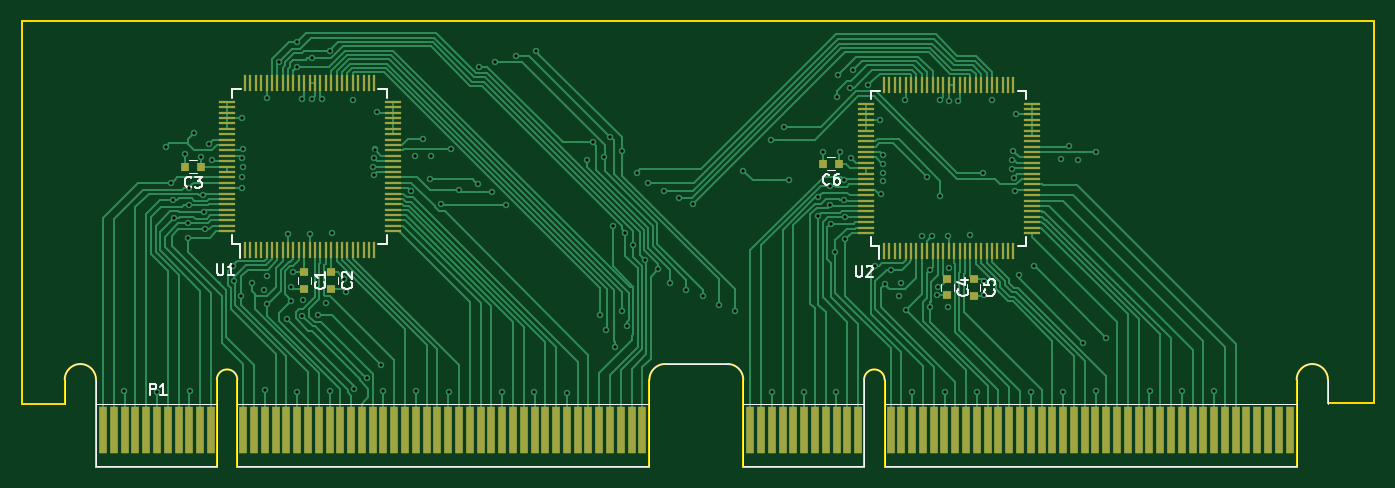
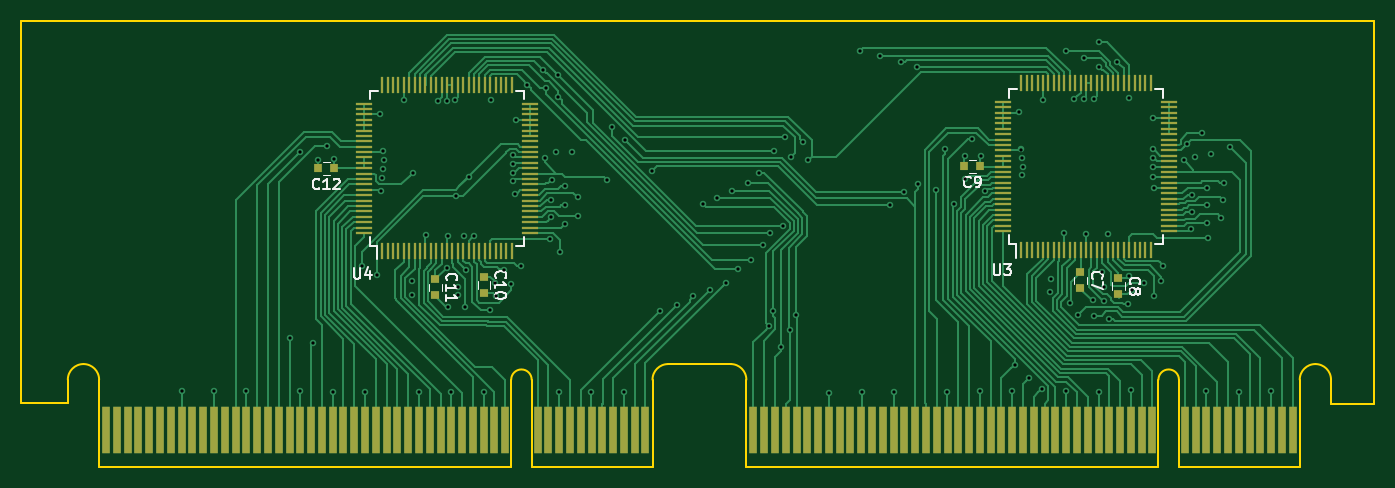
Circuit board: 9 layer files. Board 125.4 x 41.3 mm.
- bottom_copper: ram-based-register-card-B.Cu.gbl (78461 bytes)
- bottom_mask: ram-based-register-card-B.Mask.gbs (8612 bytes)
- bottom_silk: ram-based-register-card-B.SilkS.gbo (8521 bytes)
- outline: ram-based-register-card-Edge.Cuts.gm1 (2090 bytes)
- top_copper: ram-based-register-card-F.Cu.gtl (78637 bytes)
- top_mask: ram-based-register-card-F.Mask.gts (8609 bytes)
- top_silk: ram-based-register-card-F.SilkS.gto (9513 bytes)
- drill: ram-based-register-card-NPTH.drl (154 bytes)
- drill: ram-based-register-card-PTH.drl (3033 bytes)

=== bottom_copper: ram-based-register-card-B.Cu.gbl (78461 bytes, source omitted) ===
=== bottom_mask: ram-based-register-card-B.Mask.gbs (8612 bytes, source omitted) ===
=== bottom_silk: ram-based-register-card-B.SilkS.gbo (8521 bytes, source omitted) ===
=== outline: ram-based-register-card-Edge.Cuts.gm1 ===
G04 #@! TF.GenerationSoftware,KiCad,Pcbnew,(5.0.0-rc2-35-gda6600525)*
G04 #@! TF.CreationDate,2018-05-30T11:12:42-07:00*
G04 #@! TF.ProjectId,ram-based-register-card,72616D2D62617365642D726567697374,rev?*
G04 #@! TF.SameCoordinates,Original*
G04 #@! TF.FileFunction,Profile,NP*
%FSLAX46Y46*%
G04 Gerber Fmt 4.6, Leading zero omitted, Abs format (unit mm)*
G04 Created by KiCad (PCBNEW (5.0.0-rc2-35-gda6600525)) date 05/30/18 11:12:42*
%MOMM*%
%LPD*%
G01*
G04 APERTURE LIST*
%ADD10C,0.150000*%
G04 APERTURE END LIST*
D10*
X175500000Y-77250000D02*
X175500000Y-75050000D01*
X179800000Y-77250000D02*
X175500000Y-77250000D01*
X179800000Y-41800000D02*
X179800000Y-77250000D01*
X54400000Y-41800000D02*
X179800000Y-41800000D01*
X54400000Y-77300000D02*
X54400000Y-41800000D01*
X58400000Y-77300000D02*
X54400000Y-77300000D01*
X58400000Y-75050000D02*
X58400000Y-77300000D01*
X172600000Y-83100000D02*
X172600000Y-75050000D01*
X134400000Y-83100000D02*
X172600000Y-83100000D01*
X134400000Y-75050000D02*
X134400000Y-83100000D01*
X132500000Y-83100000D02*
X132500000Y-75050000D01*
X121300000Y-83100000D02*
X132500000Y-83100000D01*
X121300000Y-75050000D02*
X121300000Y-83100000D01*
X114050000Y-73600000D02*
X119850000Y-73600000D01*
X112600000Y-83100000D02*
X112600000Y-75050000D01*
X74400000Y-83100000D02*
X112600000Y-83100000D01*
X74400000Y-75050000D02*
X74400000Y-83100000D01*
X72500000Y-83100000D02*
X72500000Y-75050000D01*
X61300000Y-83100000D02*
X72500000Y-83100000D01*
X61300000Y-75050000D02*
X61300000Y-83100000D01*
X174050000Y-73600000D02*
G75*
G02X175500000Y-75050000I0J-1450000D01*
G01*
X172600000Y-75050000D02*
G75*
G02X174050000Y-73600000I1450000J0D01*
G01*
X59850000Y-73600000D02*
G75*
G02X61300000Y-75050000I0J-1450000D01*
G01*
X58400000Y-75050000D02*
G75*
G02X59850000Y-73600000I1450000J0D01*
G01*
X112600000Y-75050000D02*
G75*
G02X114050000Y-73600000I1450000J0D01*
G01*
X119850000Y-73600000D02*
G75*
G02X121300000Y-75050000I0J-1450000D01*
G01*
X132500000Y-75050000D02*
G75*
G02X134400000Y-75050000I950000J0D01*
G01*
X72500000Y-75050000D02*
G75*
G02X74400000Y-75050000I950000J0D01*
G01*
M02*

=== top_copper: ram-based-register-card-F.Cu.gtl (78637 bytes, source omitted) ===
=== top_mask: ram-based-register-card-F.Mask.gts (8609 bytes, source omitted) ===
=== top_silk: ram-based-register-card-F.SilkS.gto (9513 bytes, source omitted) ===
=== drill: ram-based-register-card-NPTH.drl ===
M48
;DRILL file {KiCad (5.0.0-rc2-35-gda6600525)} date 05/30/18 11:12:47
;FORMAT={-:-/ absolute / metric / decimal}
FMAT,2
METRIC,TZ
%
G90
G05
M71
T0
M30

=== drill: ram-based-register-card-PTH.drl ===
M48
;DRILL file {KiCad (5.0.0-rc2-35-gda6600525)} date 05/30/18 11:12:47
;FORMAT={-:-/ absolute / metric / decimal}
FMAT,2
METRIC,TZ
T1C0.300
%
G90
G05
M71
T1
X63.94Y-76.13
X66.94Y-76.18
X67.77Y-53.44
X68.28Y-56.83
X68.402Y-58.43
X68.563Y-60.03
X69.53Y-54.17
X69.85Y-61.898
X69.868Y-60.522
X69.88Y-58.843
X69.92Y-57.243
X69.97Y-76.07
X70.4Y-52.19
X71.054Y-54.437
X71.261Y-57.887
X71.272Y-59.522
X71.373Y-61.122
X71.732Y-53.19
X72.04Y-54.696
X73.99Y-64.48
X74.13Y-65.92
X74.78Y-67.3
X74.84Y-57.31
X74.87Y-50.75
X74.87Y-56.29
X74.879Y-54.5
X74.89Y-55.3
X74.914Y-53.701
X75.72Y-66.09
X76.855Y-66.69
X76.92Y-76.03
X77.12Y-48.98
X77.14Y-65.45
X77.189Y-68.07
X78.25Y-45.558
X79.01Y-69.41
X79.07Y-61.5
X79.409Y-66.44
X79.42Y-67.72
X79.6Y-65.11
X79.91Y-43.78
X79.931Y-46.025
X79.95Y-76.221
X80.36Y-49.03
X80.4Y-69.1
X80.496Y-67.646
X81.14Y-61.52
X81.31Y-45.26
X81.33Y-49.04
X81.834Y-69.084
X82.24Y-49.06
X82.59Y-67.901
X82.95Y-44.55
X82.97Y-76.06
X83.16Y-61.48
X84.33Y-65.7
X84.452Y-66.894
X85.11Y-49.08
X85.23Y-75.91
X86.393Y-74.891
X87.Y-55.304
X87.08Y-54.508
X87.08Y-56.1
X87.144Y-53.711
X87.32Y-50.28
X87.738Y-73.678
X87.94Y-76.1
X90.46Y-57.56
X90.877Y-54.269
X90.96Y-76.13
X91.64Y-52.77
X92.3Y-56.46
X92.37Y-54.269
X93.31Y-58.78
X94.01Y-76.15
X94.171Y-53.669
X94.986Y-57.447
X96.687Y-56.925
X96.8Y-46.02
X98.03Y-57.62
X98.31Y-45.63
X98.92Y-76.17
X99.3Y-58.85
X100.19Y-45.02
X101.9Y-76.17
X102.1Y-44.61
X104.94Y-76.24
X106.86Y-54.71
X107.35Y-53.06
X108.02Y-69.02
X108.43Y-54.37
X108.57Y-70.42
X108.99Y-52.57
X109.196Y-60.804
X109.43Y-71.98
X110.06Y-53.86
X110.09Y-68.727
X110.364Y-61.406
X110.51Y-70.106
X111.09Y-62.55
X111.414Y-55.86
X112.178Y-63.945
X112.48Y-56.83
X113.41Y-64.81
X113.94Y-57.52
X114.5Y-66.07
X115.35Y-58.18
X116.Y-66.7
X116.62Y-58.77
X117.56Y-67.33
X119.05Y-68.15
X120.56Y-68.65
X121.31Y-55.67
X123.849Y-52.784
X123.96Y-76.22
X125.048Y-51.618
X125.51Y-56.55
X126.96Y-76.17
X128.211Y-59.891
X128.252Y-58.152
X128.72Y-53.93
X129.37Y-57.05
X129.37Y-58.9
X129.39Y-60.6
X129.85Y-63.2
X129.94Y-76.17
X130.02Y-48.8
X130.066Y-46.806
X130.23Y-53.91
X130.65Y-56.55
X130.67Y-58.35
X130.72Y-60.
X130.77Y-62.04
X131.206Y-47.968
X131.26Y-54.48
X131.46Y-46.36
X132.909Y-47.69
X133.47Y-64.49
X133.99Y-50.94
X134.073Y-57.8
X134.243Y-55.843
X134.243Y-55.043
X134.25Y-56.66
X134.254Y-54.243
X134.41Y-66.22
X135.04Y-64.85
X135.78Y-67.286
X135.938Y-66.086
X136.3Y-49.14
X136.38Y-68.61
X136.94Y-76.18
X137.85Y-61.75
X138.35Y-56.264
X138.595Y-64.872
X138.65Y-68.29
X138.82Y-61.72
X139.295Y-67.24
X139.31Y-66.44
X139.561Y-58.04
X139.583Y-49.11
X139.99Y-76.15
X140.25Y-61.69
X140.281Y-68.309
X140.35Y-64.65
X140.377Y-49.209
X141.21Y-49.2
X142.28Y-61.65
X142.96Y-76.15
X143.51Y-55.85
X143.578Y-65.904
X143.595Y-67.155
X144.36Y-49.14
X146.236Y-54.68
X146.241Y-55.48
X146.32Y-53.85
X146.377Y-56.32
X146.49Y-57.52
X146.58Y-50.43
X146.83Y-65.32
X147.97Y-76.17
X148.27Y-64.54
X150.8Y-54.55
X150.95Y-76.17
X151.51Y-53.34
X152.29Y-54.64
X152.79Y-71.61
X153.959Y-53.901
X153.97Y-76.13
X154.91Y-71.14
X158.97Y-76.13
X161.93Y-76.08
X164.95Y-76.09
T0
M30

